Image classification data set "data224" (AlexanderBedoyaC/deep_learning on GitHub). Class labels (10): canary, cattle, chicken, duck, goat, goose, hamster, horse, mule, parrot.

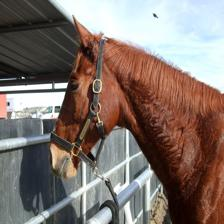
Label: horse

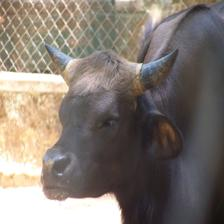
Label: cattle

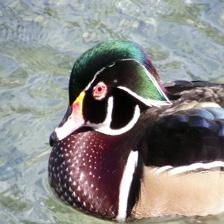
Label: duck

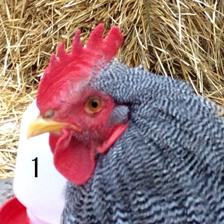
Label: chicken

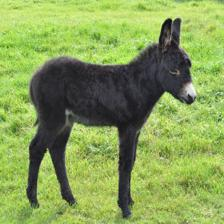
Label: mule

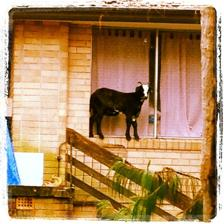
Label: goat
